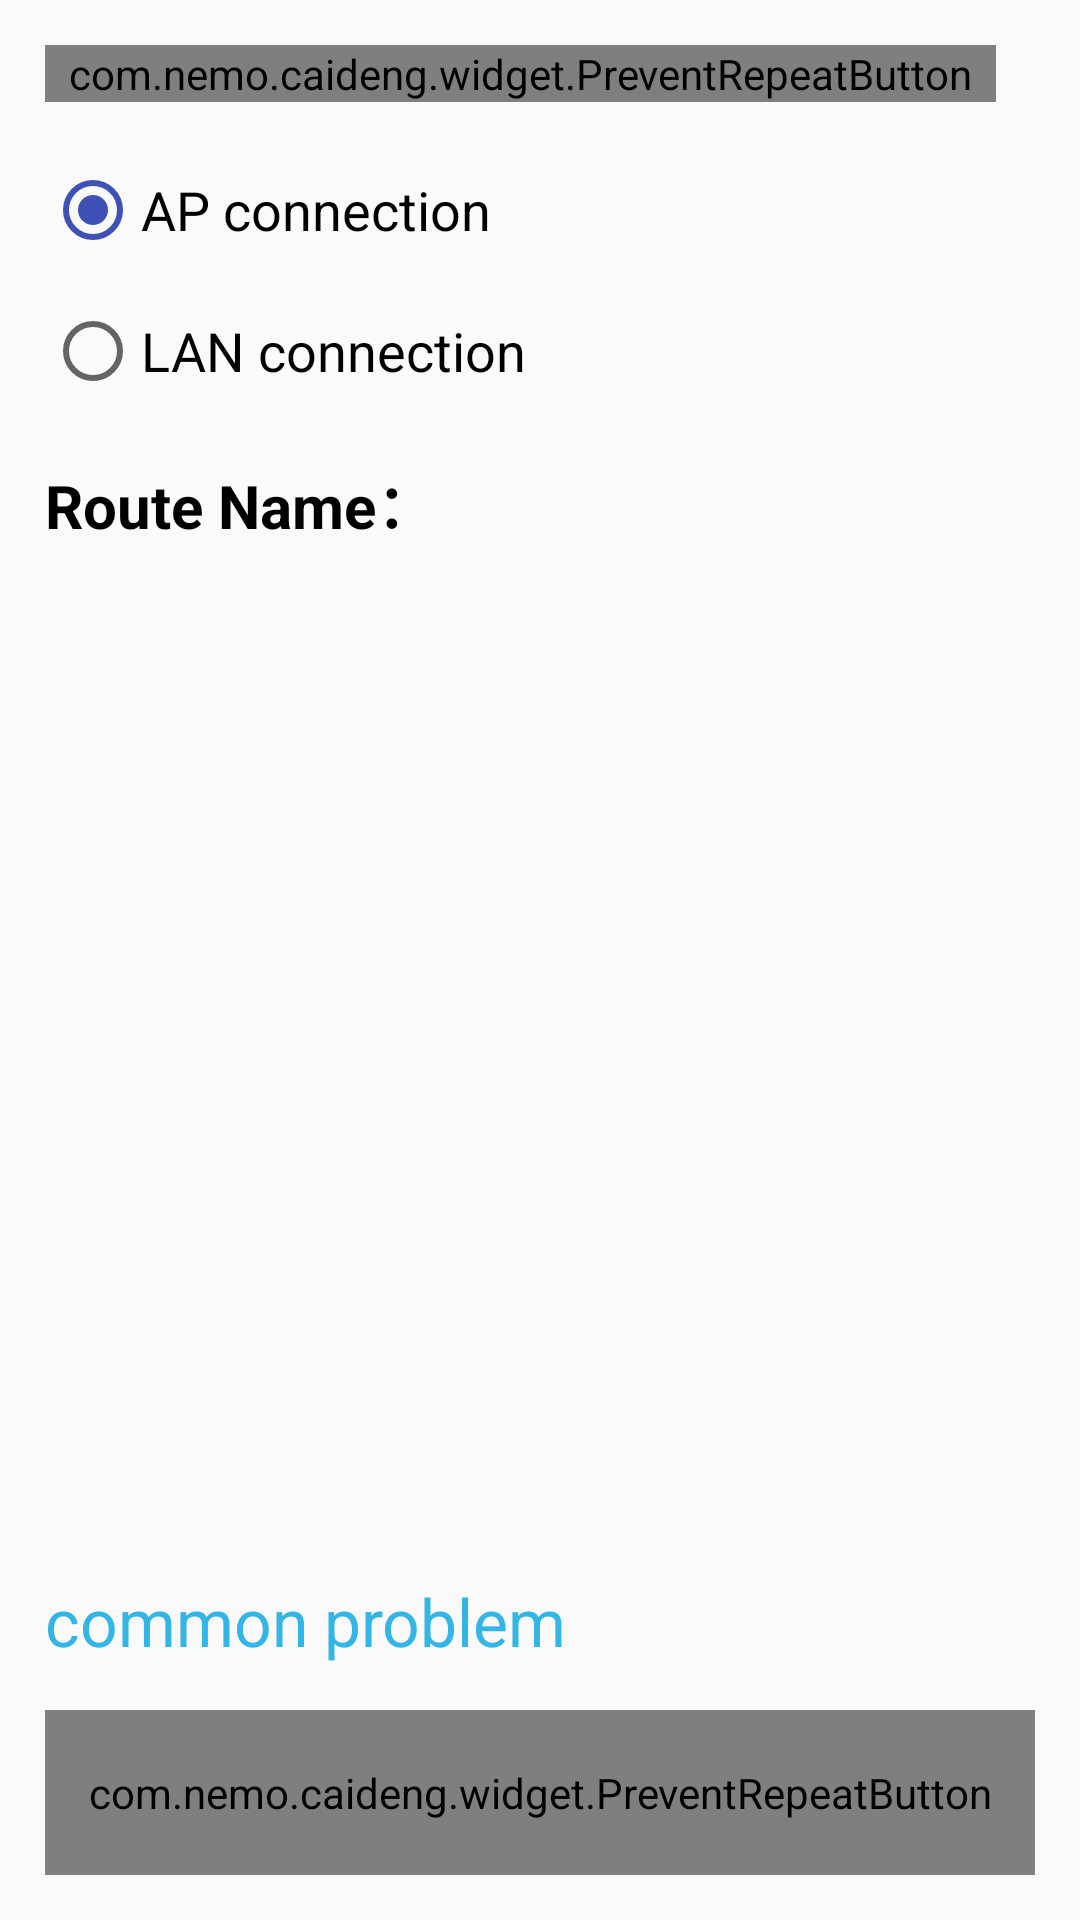

Android layout source for this screen:
<!-- AndroidManifest.xml: application theme AppTheme -->
<!-- res/layout/activity_network_and_model.xml -->
<?xml version="1.0" encoding="utf-8"?>
<FrameLayout xmlns:android="http://schemas.android.com/apk/res/android" xmlns:app="http://schemas.android.com/apk/res-auto"
    android:layout_width="match_parent"
    android:layout_height="match_parent">
    <LinearLayout
        android:orientation="vertical"
        android:id="@+id/content"
        android:padding="15dp"
        android:layout_width="match_parent"
        android:layout_height="match_parent">
        <com.nemo.caideng.widget.PreventRepeatButton
            android:textSize="18sp"
            android:textColor="@color/white"
            android:id="@+id/btn_change_net"
            android:background="@drawable/state_btn_back"
            android:paddingLeft="8dp"
            android:paddingRight="8dp"
            android:layout_width="wrap_content"
            android:layout_height="wrap_content"
            android:text="@string/change_net"/>
        <RadioGroup
            android:orientation="vertical"
            android:id="@+id/rg_group"
            android:layout_width="wrap_content"
            android:layout_height="wrap_content"
            android:layout_marginTop="20dp">
            <RadioButton
                android:textSize="18sp"
                android:id="@+id/rb_ap_net"
                android:layout_width="wrap_content"
                android:layout_height="wrap_content"
                android:checked="true"
                android:text="@string/ap_connect"
                app:layout_constraintLeft_toLeftOf="parent"
                app:layout_constraintTop_toTopOf="parent"/>
            <RadioButton
                android:textSize="18sp"
                android:id="@+id/rb_lan_net"
                android:layout_width="wrap_content"
                android:layout_height="wrap_content"
                android:layout_marginTop="15dp"
                android:text="@string/route_connect"
                app:layout_constraintLeft_toLeftOf="parent"
                app:layout_constraintTop_toTopOf="parent"/>
        </RadioGroup>
        <TextView
            android:textSize="20sp"
            android:textStyle="bold"
            android:textColor="@color/black"
            android:layout_width="wrap_content"
            android:layout_height="wrap_content"
            android:layout_marginTop="20dp"
            android:text="@string/route_name"/>
        <LinearLayout
            android:layout_width="match_parent"
            android:layout_height="wrap_content"
            android:layout_marginTop="@dimen/dp_10">
            <TextView
                android:textSize="20sp"
                android:textColor="@color/black"
                android:gravity="center_vertical"
                android:id="@+id/tv_route_name"
                android:layout_width="wrap_content"
                android:layout_height="40dp"
                android:layout_weight="1"/>
        </LinearLayout>
        <TextView
            android:textSize="20sp"
            android:textStyle="bold"
            android:textColor="@color/black"
            android:id="@+id/tv_route_pass_title"
            android:visibility="gone"
            android:layout_width="wrap_content"
            android:layout_height="wrap_content"
            android:layout_marginTop="@dimen/dp_10"
            android:text="@string/route_pass"/>
        <LinearLayout
            android:id="@+id/ll_route_pass"
            android:visibility="gone"
            android:layout_width="match_parent"
            android:layout_height="wrap_content"
            android:layout_marginTop="@dimen/dp_10">
            <EditText
                android:textSize="20sp"
                android:textColor="@color/black"
                android:id="@+id/edit_route_pass"
                android:layout_width="0dp"
                android:layout_height="60dp"
                android:hint="@string/input_route_pass"
                android:layout_weight="1"
                android:inputType="textPassword"/>
            <ImageView
                android:layout_gravity="center"
                android:id="@+id/iv_show_hide_pass"
                android:layout_width="40dp"
                android:layout_height="40dp"
                android:src="@mipmap/icon_hidden_pass"
                android:scaleType="fitCenter"/>
        </LinearLayout>
        <TextView
            android:textSize="20sp"
            android:textStyle="bold"
            android:textColor="@color/black"
            android:id="@+id/tv_ip_title"
            android:visibility="gone"
            android:layout_width="wrap_content"
            android:layout_height="wrap_content"
            android:layout_marginTop="@dimen/dp_10"
            android:text="@string/device_ip"/>
        <EditText
            android:textSize="20sp"
            android:textColor="@color/black"
            android:id="@+id/edit_ip"
            android:visibility="gone"
            android:layout_width="match_parent"
            android:layout_height="60dp"
            android:layout_marginTop="@dimen/dp_10"
            android:hint="@string/handle_set_ip"/>
        <TextView
            android:textSize="16sp"
            android:textColor="@android:color/holo_red_light"
            android:id="@+id/tv_remark_info"
            android:layout_width="wrap_content"
            android:layout_height="wrap_content"
            android:layout_marginTop="10dp"/>
        <View
            android:layout_width="0dp"
            android:layout_height="0dp"
            android:layout_weight="1"/>
        <TextView
            android:textSize="22sp"
            android:textColor="@android:color/holo_blue_light"
            android:id="@+id/tv_issue"
            android:layout_width="wrap_content"
            android:layout_height="wrap_content"
            android:text="@string/issue"/>
        <com.nemo.caideng.widget.PreventRepeatButton
            android:enabled="false"
            android:textSize="20sp"
            android:textColor="@color/white"
            android:id="@+id/btn_save"
            android:background="@drawable/state_btn_back"
            android:layout_width="match_parent"
            android:layout_height="55dp"
            android:layout_marginTop="15dp"
            android:text="@string/save"/>
    </LinearLayout>
    <androidx.constraintlayout.widget.ConstraintLayout
        android:gravity="center"
        android:layout_gravity="center"
        android:orientation="vertical"
        android:id="@+id/progressView"
        android:background="#d9ffffff"
        android:visibility="gone"
        android:layout_width="match_parent"
        android:layout_height="match_parent">
        <TextView
            android:id="@+id/testResult"
            android:layout_width="match_parent"
            android:layout_height="match_parent"/>
        <ProgressBar
            android:id="@+id/progressBar"
            android:layout_width="wrap_content"
            android:layout_height="wrap_content"
            app:layout_constraintBottom_toBottomOf="parent"
            app:layout_constraintEnd_toEndOf="parent"
            app:layout_constraintStart_toStartOf="parent"
            app:layout_constraintTop_toTopOf="parent"
            style="?android:attr/progressBarStyleLarge"/>
        <com.nemo.caideng.widget.PreventRepeatButton
            android:id="@+id/cancel_button"
            android:layout_width="wrap_content"
            android:layout_height="wrap_content"
            android:layout_marginTop="16dp"
            android:text="@string/cancel"
            app:layout_constraintEnd_toEndOf="parent"
            app:layout_constraintStart_toStartOf="parent"
            app:layout_constraintTop_toBottomOf="@+id/progressBar"/>
    </androidx.constraintlayout.widget.ConstraintLayout>
</FrameLayout>
<!-- resources referenced by this layout -->
<resources>
  <color name="black">#ff000000</color>
  <color name="white">#ffffffff</color>
  <dimen name="dp_10">10dp</dimen>
  <string name="ap_connect">AP connection</string>
  <string name="cancel">Cancel</string>
  <string name="change_net">switching network</string>
  <string name="device_ip">Device IP</string>
  <string name="handle_set_ip">Manual Configuration IP</string>
  <string name="input_route_pass">Please enter the routing password</string>
  <string name="issue">common problem</string>
  <string name="route_connect">LAN connection</string>
  <string name="route_name">Route Name：</string>
  <string name="route_pass">Route Pass：</string>
  <string name="save">Save</string>
  <color name="colorPrimary">#3f51b5</color>
  <color name="color_disable">#e3e3e3</color>
  <color name="colorAccent">@color/colorPrimary</color>
  <color name="colorPrimaryDark">#303f9f</color>
  <style name="Base.Theme.AppCompat.Light" parent="@style/Base.V23.Theme.AppCompat.Light">
      </style>
  <color name="primary_material_dark">@color/material_grey_900</color>
  <color name="primary_dark_material_dark">@android:color/black</color>
  <color name="material_grey_900">#ff212121</color>
  <color name="foreground_material_light">@android:color/black</color>
  <color name="background_material_light">@color/material_grey_50</color>
  <color name="highlighted_text_material_light">#66009688</color>
  <color name="foreground_material_dark">@android:color/white</color>
  <color name="background_floating_material_light">@android:color/white</color>
  <color name="button_material_light">#ffd6d7d7</color>
  <color name="ripple_material_light">#1f000000</color>
  <color name="material_grey_50">#fffafafa</color>
  <color name="background_material_dark">@color/material_grey_850</color>
  <color name="highlighted_text_material_dark">#6680cbc4</color>
  <color name="background_floating_material_dark">@color/material_grey_800</color>
  <color name="button_material_dark">#ff5a595b</color>
  <color name="ripple_material_dark">#33ffffff</color>
  <color name="material_grey_850">#ff303030</color>
  <color name="material_grey_800">#ff424242</color>
  <string name="abc_search_hint">Search…</string>
  <style name="Platform.AppCompat.Light" parent="@style/Platform.V21.AppCompat.Light">
      </style>
  <style name="Widget.AppCompat.TextView" parent="@style/Base.Widget.AppCompat.TextView">
      </style>
  <dimen name="abc_action_bar_default_height_material">56dp</dimen>
  <string name="abc_action_mode_done">Done</string>
  <style name="Widget.AppCompat.ButtonBar" parent="@style/Base.Widget.AppCompat.ButtonBar">
      </style>
  <style name="Widget.AppCompat.Button" parent="@style/Base.Widget.AppCompat.Button">
      </style>
  <color name="accent_material_light">@color/material_deep_teal_500</color>
  <color name="error_color_material_light">#ff5722</color>
  <color name="primary_material_light">@color/material_grey_100</color>
  <color name="primary_dark_material_light">@color/material_grey_600</color>
  <dimen name="abc_dialog_corner_radius_material">2dp</dimen>
  <dimen name="abc_dialog_padding_material">24dp</dimen>
  <style name="Widget.AppCompat.EditText" parent="@style/Base.Widget.AppCompat.EditText">
      </style>
  <dimen name="abc_list_item_height_material">64dp</dimen>
  <dimen name="abc_list_item_height_large_material">80dp</dimen>
  <dimen name="abc_list_item_height_small_material">48dp</dimen>
  <dimen name="abc_list_item_padding_horizontal_material">@dimen/abc_action_bar_content_inset_material</dimen>
  <dimen name="abc_panel_menu_list_width">296dp</dimen>
  <style name="Widget.AppCompat.RatingBar" parent="@style/Base.Widget.AppCompat.RatingBar">
      </style>
  <style name="Widget.AppCompat.SeekBar" parent="@style/Base.Widget.AppCompat.SeekBar">
      </style>
  <style name="Widget.AppCompat.Spinner" parent="@style/Base.Widget.AppCompat.Spinner">
      </style>
  <style name="Widget.AppCompat.Toolbar" parent="@style/Base.Widget.AppCompat.Toolbar">
      </style>
</resources>
